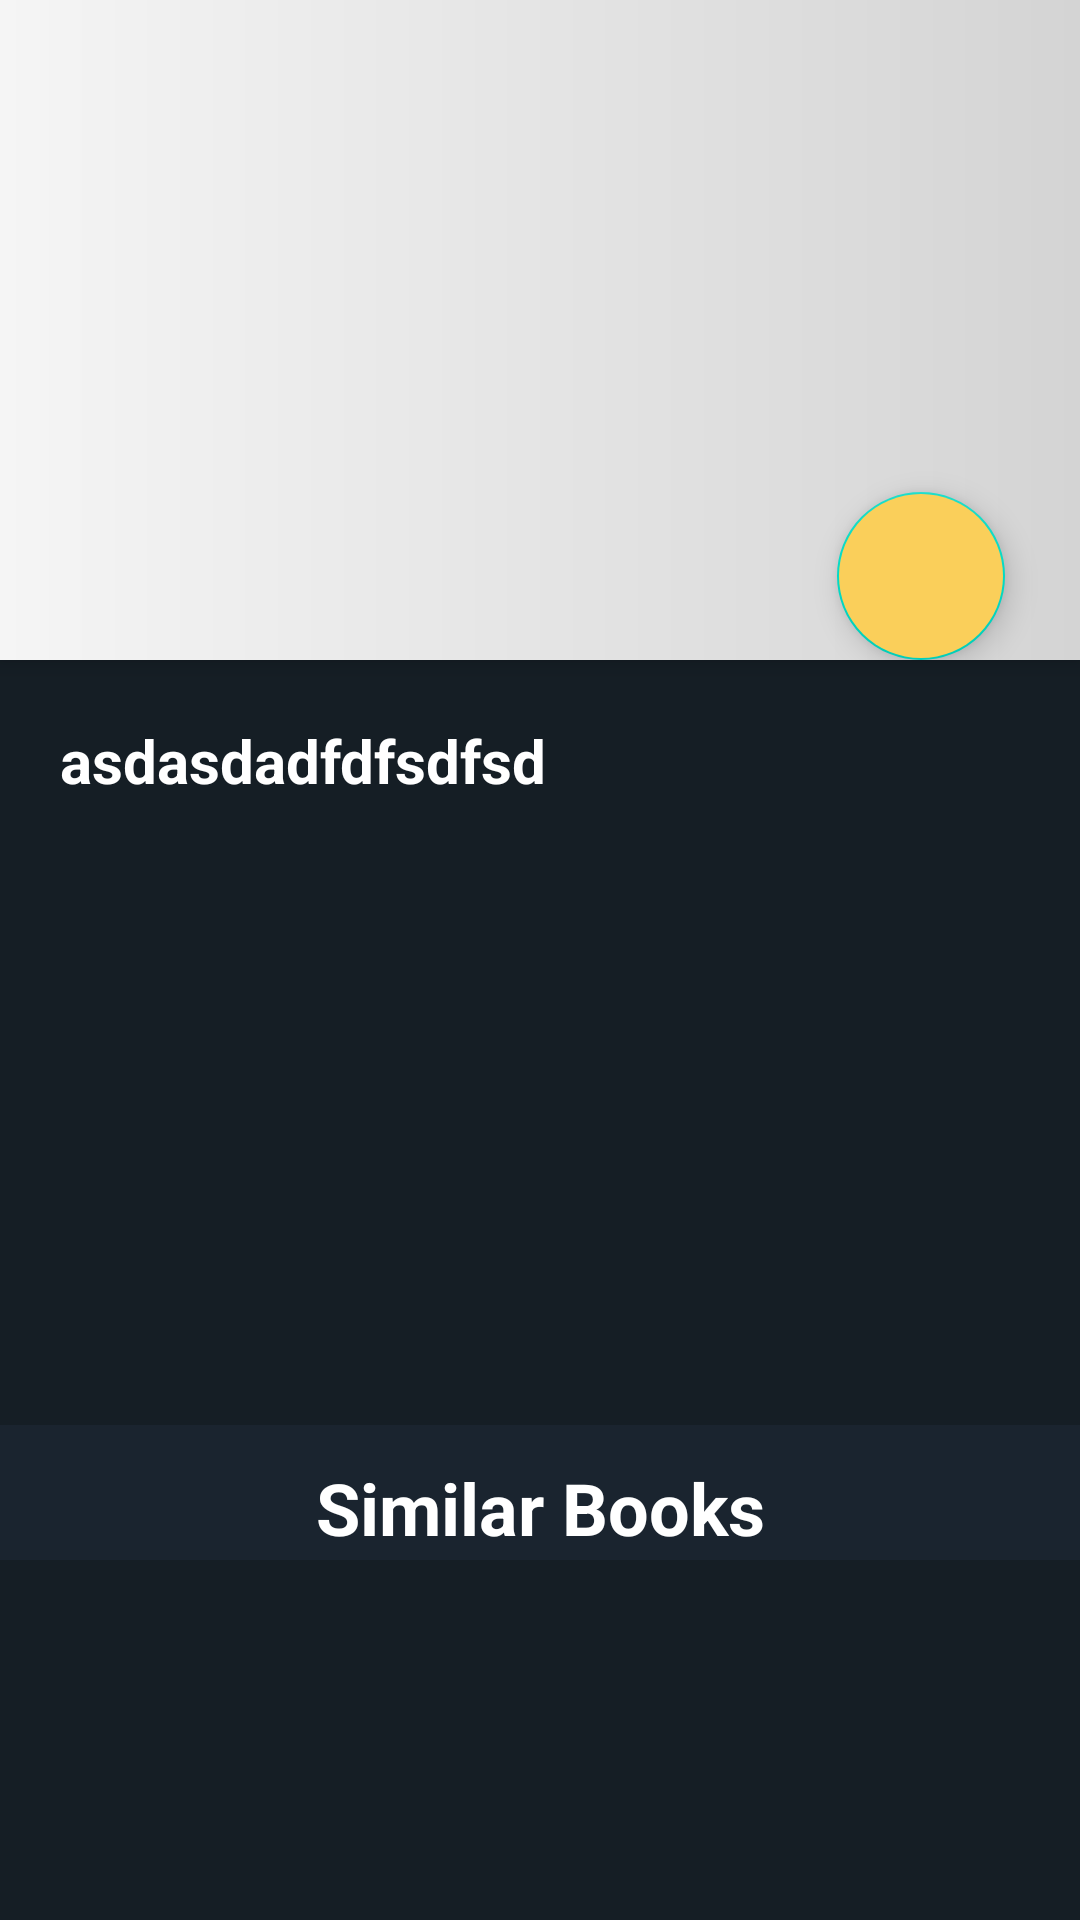

Write the Android layout XML for this screen, with the resource values it uses.
<!-- AndroidManifest.xml: application theme Theme.BooksStore -->
<!-- res/layout/activity_books_details.xml -->
<androidx.core.widget.NestedScrollView xmlns:app="http://schemas.android.com/apk/res-auto"
    xmlns:tools="http://schemas.android.com/tools"
    android:layout_width="match_parent" android:layout_height="match_parent"
    app:layout_scrollFlags="scroll|exitUntilCollapsed"

    xmlns:android="http://schemas.android.com/apk/res/android">
    <androidx.coordinatorlayout.widget.CoordinatorLayout

        android:id="@+id/bookDetalsLayout"
        android:layout_width="match_parent"
        android:layout_height="match_parent"
        android:fitsSystemWindows="true"
        tools:context=".Ui.BooksDetails">
        <com.google.android.material.appbar.AppBarLayout
            android:layout_width="match_parent"
            android:layout_height="220dp"
            android:background="@drawable/book_bg"
            android:id="@+id/detialAppBar">



            <com.google.android.material.appbar.CollapsingToolbarLayout
                android:layout_width="match_parent"
                android:layout_height="match_parent"
                android:theme="@style/Theme.AppCompat.Light.DarkActionBar"
                >

                <ImageView
                    android:transitionName="animateDetails"
                    android:id="@+id/bookDetailedImage"
                    android:src="@drawable/dolphins"
                    android:layout_width="401dp"
                    android:layout_height="224dp"
                    android:layout_gravity="center"
                    android:contentDescription="TODO"
                    app:layout_collapseMode="parallax">

                </ImageView>

                <com.google.android.material.floatingactionbutton.FloatingActionButton
                    android:id="@+id/bookmarkBtn"
                    android:layout_width="60dp"
                    android:layout_height="wrap_content"
                    android:layout_gravity="end|bottom"
                    android:backgroundTint="@color/yellow"
                    android:layout_marginRight="25dp"
                    android:src="@drawable/ic_baseline_bookmark_border_24">

                </com.google.android.material.floatingactionbutton.FloatingActionButton>


            </com.google.android.material.appbar.CollapsingToolbarLayout>

        </com.google.android.material.appbar.AppBarLayout>

        <androidx.core.widget.NestedScrollView
            android:id="@+id/nestedScrollView"
            android:layout_width="match_parent"
            android:layout_height="257dp"
            android:fillViewport="true"
            app:layout_anchor="@+id/nestedScrollView"
            app:layout_anchorGravity="center"
            app:layout_behavior="@string/appbar_scrolling_view_behavior">


            <TextView
                android:id="@+id/bookDetails"
                android:layout_width="match_parent"

                android:layout_height="match_parent"
                android:background="@color/colorPrimary"
                android:gravity="start"
                android:padding="20dp"
                android:text="asdasdadfdfsdfsd"
                android:textColor="@color/white"
                android:textSize="20dp"
                android:textStyle="bold"
                app:layout_behavior="com.google.android.material.appbar.AppBarLayout$ScrollingViewBehavior"
                app:layout_scrollFlags="scroll|exitUntilCollapsed"

                >

            </TextView>

        </androidx.core.widget.NestedScrollView>

        <TextView
            android:id="@+id/textView"
            android:layout_width="match_parent"
            android:layout_height="55dp"
            android:layout_marginTop="475dp"
            android:gravity="center"
            android:background="@color/textBgBlue"
            android:textColor="@color/white"
            android:text="Similar Books"
            android:textSize="24sp"
            android:textStyle="bold"
            />

        <androidx.recyclerview.widget.RecyclerView
            android:layout_width="match_parent"
            android:id="@+id/similarBooksAdapter"
            android:layout_height="350dp"
            android:layout_marginTop="520dp"

            android:background="@color/colorPrimary"/>



    </androidx.coordinatorlayout.widget.CoordinatorLayout>
</androidx.core.widget.NestedScrollView>
<!-- resources referenced by this layout -->
<resources>
  <color name="colorPrimary">#151e25</color>
  <color name="textBgBlue">#1a242f</color>
  <color name="white">#FFFFFFFF</color>
  <color name="yellow">#facf5a</color>
  <!-- drawable book_bg (drawable) -->
  <?xml version="1.0" encoding="utf-8"?>
  <shape xmlns:android="http://schemas.android.com/apk/res/android">
  <gradient android:startColor="#F5F5F5"
      android:endColor="#D4D4D4"
      android:angle="360">
  
  </gradient>
  </shape>
  <style name="Theme.BooksStore" parent="Theme.MaterialComponents.DayNight.DarkActionBar">
          
          <item name="colorPrimary">@color/purple_500</item>
          <item name="colorPrimaryVariant">@color/purple_700</item>
          <item name="colorOnPrimary">@color/white</item>
          
          <item name="colorSecondary">@color/teal_200</item>
          <item name="colorSecondaryVariant">@color/teal_700</item>
          <item name="colorOnSecondary">@color/black</item>
          
          <item name="android:statusBarColor" tools:targetApi="l">?attr/colorPrimaryVariant</item>
          
      </style>
  <color name="purple_500">#FF6200EE</color>
  <color name="purple_700">#FF3700B3</color>
  <color name="teal_200">#FF03DAC5</color>
  <color name="teal_700">#FF018786</color>
  <color name="black">#FF000000</color>
</resources>
